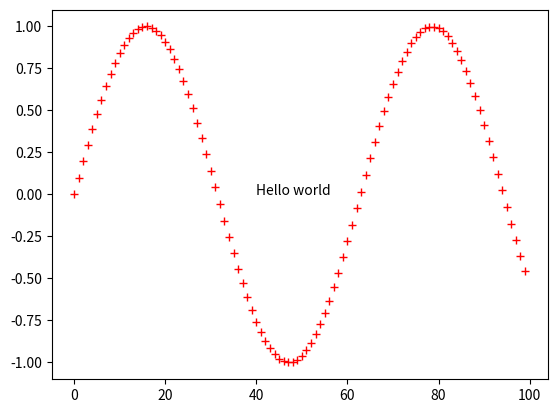

Python code for this plot:
import numpy as np
import matplotlib.pyplot as plt

text = 'hello world'

x = np.arange(0, 100)
y = np.sin(x/10)

plt.figure()
plt.plot(x, y, 'r+')
plt.text(40, 0, text.capitalize())
plt.show()